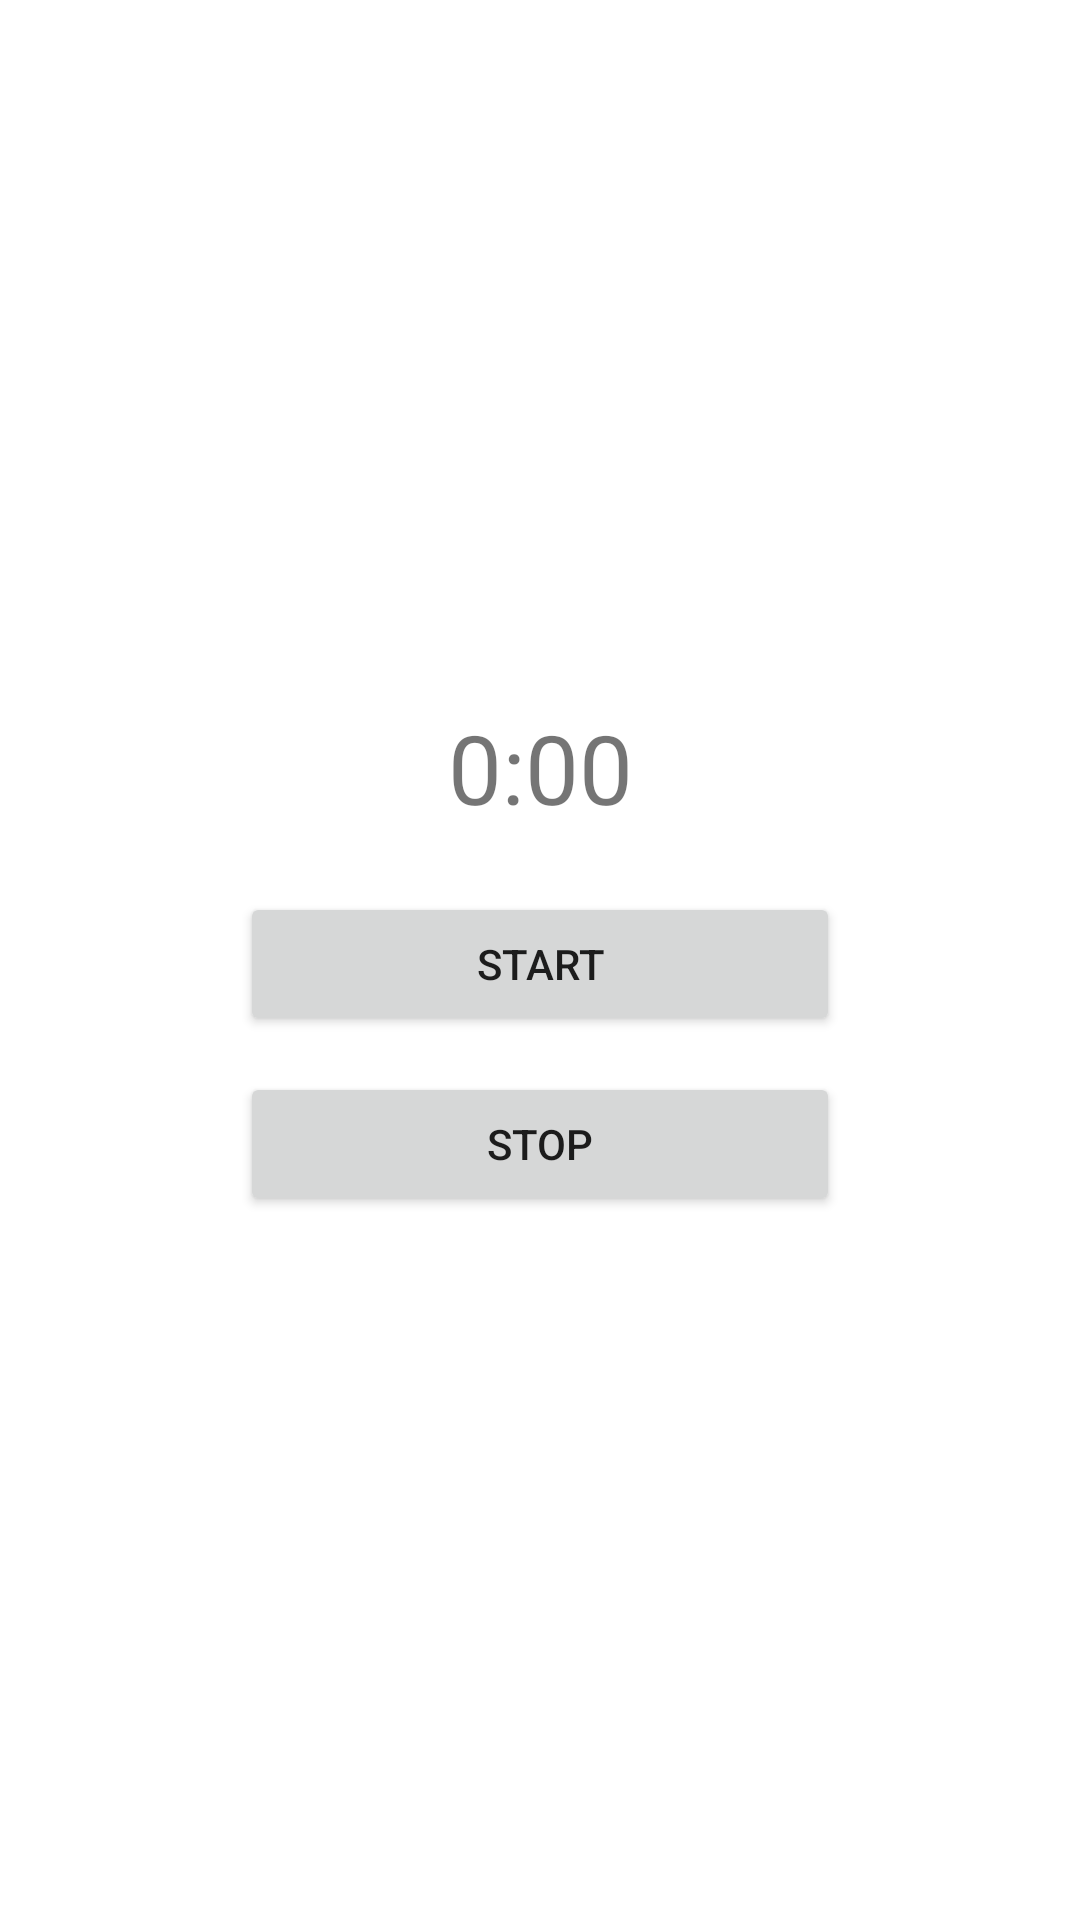

Android layout source for this screen:
<!-- AndroidManifest.xml: application theme Theme.AplikasiActivity -->
<!-- res/layout/activity_timer.xml -->
<?xml version="1.0" encoding="utf-8"?>
<LinearLayout xmlns:android="http://schemas.android.com/apk/res/android"
    xmlns:app="http://schemas.android.com/apk/res-auto"
    xmlns:tools="http://schemas.android.com/tools"
    android:layout_width="match_parent"
    android:layout_height="match_parent"
    android:gravity="center_vertical"
    android:orientation="vertical"
    tools:context=".TimerActivity">

    <LinearLayout
        android:layout_width="match_parent"
        android:layout_height="wrap_content"
        android:orientation="vertical"
        android:gravity="center_horizontal">

        <TextView
            android:id="@+id/tvTimer"
            android:layout_width="match_parent"
            android:layout_height="wrap_content"
            android:gravity="center"
            android:textSize="32sp"
            android:text="0:00" />

        <Button
            android:id="@+id/btnStart"
            android:layout_width="wrap_content"
            android:layout_height="wrap_content"
            android:minWidth="200dp"
            android:layout_marginTop="20dp"
            android:text="Start" />

        <Button
            android:id="@+id/btnStop"
            android:layout_width="wrap_content"
            android:layout_height="wrap_content"
            android:minWidth="200dp"
            android:layout_marginTop="12dp"
            android:text="Stop" />
    </LinearLayout>


</LinearLayout>
<!-- resources referenced by this layout -->
<resources>
  <style name="Theme.AplikasiActivity" parent="Theme.MaterialComponents.DayNight.DarkActionBar">
          
          <item name="colorPrimary">@color/purple_500</item>
          <item name="colorPrimaryVariant">@color/purple_700</item>
          <item name="colorOnPrimary">@color/white</item>
          
          <item name="colorSecondary">@color/teal_200</item>
          <item name="colorSecondaryVariant">@color/teal_700</item>
          <item name="colorOnSecondary">@color/black</item>
          
          <item name="android:statusBarColor" tools:targetApi="l">?attr/colorPrimaryVariant</item>
          
      </style>
  <!-- not gathered from this repository: default colours our renderer supplied (Android Studio template values) -->
  <color name="purple_500">#FF6200EE</color>
  <color name="purple_700">#FF3700B3</color>
  <color name="teal_200">#FF03DAC5</color>
  <color name="teal_700">#FF018786</color>
  <color name="black">#FF000000</color>
  <color name="white">#FFFFFFFF</color>
</resources>
